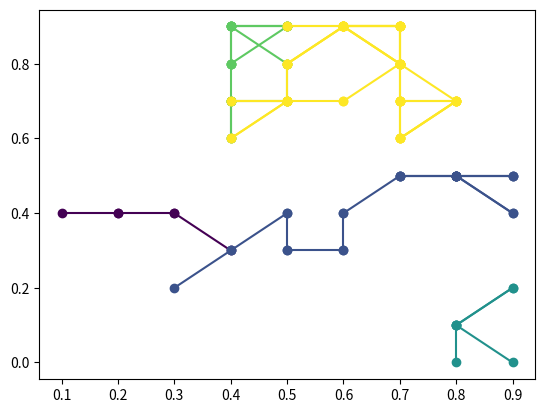

The script that saved this image:
import numpy as np
import matplotlib.pyplot as plt
import matplotlib.cm as cm

numTrajectories=5
longestTrajectory=40

genData=np.zeros((numTrajectories,longestTrajectory,2))-1
np.random.seed(0)

nGrid=10

selectedOrNotSelected=np.zeros((nGrid,nGrid))
serializedSelected=[]
for i in range(nGrid):
    for j in range(nGrid):
        if np.random.rand()<0.5:
            selectedOrNotSelected[i,j] = 1
            serializedSelected.append({i*nGrid+j: (i,j)})

for i in range(numTrajectories):
    trajLength = np.random.randint(longestTrajectory-2)+2
    startIndex = np.random.randint(len(serializedSelected))
    oneFrameRaw = np.zeros(trajLength)-1
    oneFrameRaw[0] = startIndex
    for j in range(1,trajLength):
        listOfNeighbourIndices=[]
        x = list(serializedSelected[int(oneFrameRaw[j - 1])].values())[0][0]
        y = list(serializedSelected[int(oneFrameRaw[j - 1])].values())[0][1]
        if x-1>-1 and y-1>-1:
            if selectedOrNotSelected[x - 1][y - 1] == 1:
                listOfNeighbourIndices.append((x - 1, y - 1))
        if x-1>-1:
            if selectedOrNotSelected[x - 1][y] == 1:
                listOfNeighbourIndices.append((x - 1, y))
        if x-1>-1 and y+1<nGrid:
            if selectedOrNotSelected[x - 1][y+1] == 1:
                listOfNeighbourIndices.append((x - 1, y+1))


        if y-1>-1:
            if selectedOrNotSelected[x][y - 1] == 1:
                listOfNeighbourIndices.append((x, y - 1))
        if y+1<nGrid:
            if selectedOrNotSelected[x][y+1] == 1:
                listOfNeighbourIndices.append((x, y+1))


        if x+1<nGrid and y-1>-1:
            if selectedOrNotSelected[x + 1][y - 1] == 1:
                listOfNeighbourIndices.append((x + 1, y - 1))
        if x+1<nGrid:
            if selectedOrNotSelected[x + 1][y] == 1:
                listOfNeighbourIndices.append((x + 1, y))
        if x+1<nGrid and y+1<nGrid:
            if selectedOrNotSelected[x + 1][y+1] == 1:
                listOfNeighbourIndices.append((x + 1, y+1))

        if len(listOfNeighbourIndices) == 0:
            continue
        else:
            selectedNeighbor = np.random.randint(len(listOfNeighbourIndices))
            for m in range(len(serializedSelected)):
                if list(serializedSelected[m].values())[0][0] == listOfNeighbourIndices[selectedNeighbor][0] and \
                        list(serializedSelected[m].values())[0][1] == listOfNeighbourIndices[selectedNeighbor][1]:
                    oneFrameRaw[j]=m
                    break
    # print('!!!')
    for h in range(len(oneFrameRaw)):
        x = list(serializedSelected[int(oneFrameRaw[h])].values())[0][0] / nGrid
        y = list(serializedSelected[int(oneFrameRaw[h])].values())[0][1] / nGrid
        genData[i, h, 0] = x
        genData[i, h, 1] = y
    # print('!!!')

cmap_name = 'viridis'  # Example: Use the 'viridis' colormap
cmap = cm.get_cmap(cmap_name,numTrajectories)
for i in range(numTrajectories):
    for h in range(1,longestTrajectory):
        if genData[i,h,0]>0:
            color = cmap(i)
            plt.plot([genData[i,h-1,0],genData[i,h,0]], [genData[i,h-1,1],genData[i,h,1]],color=color, marker='o')

plt.show()

# print('!!!')